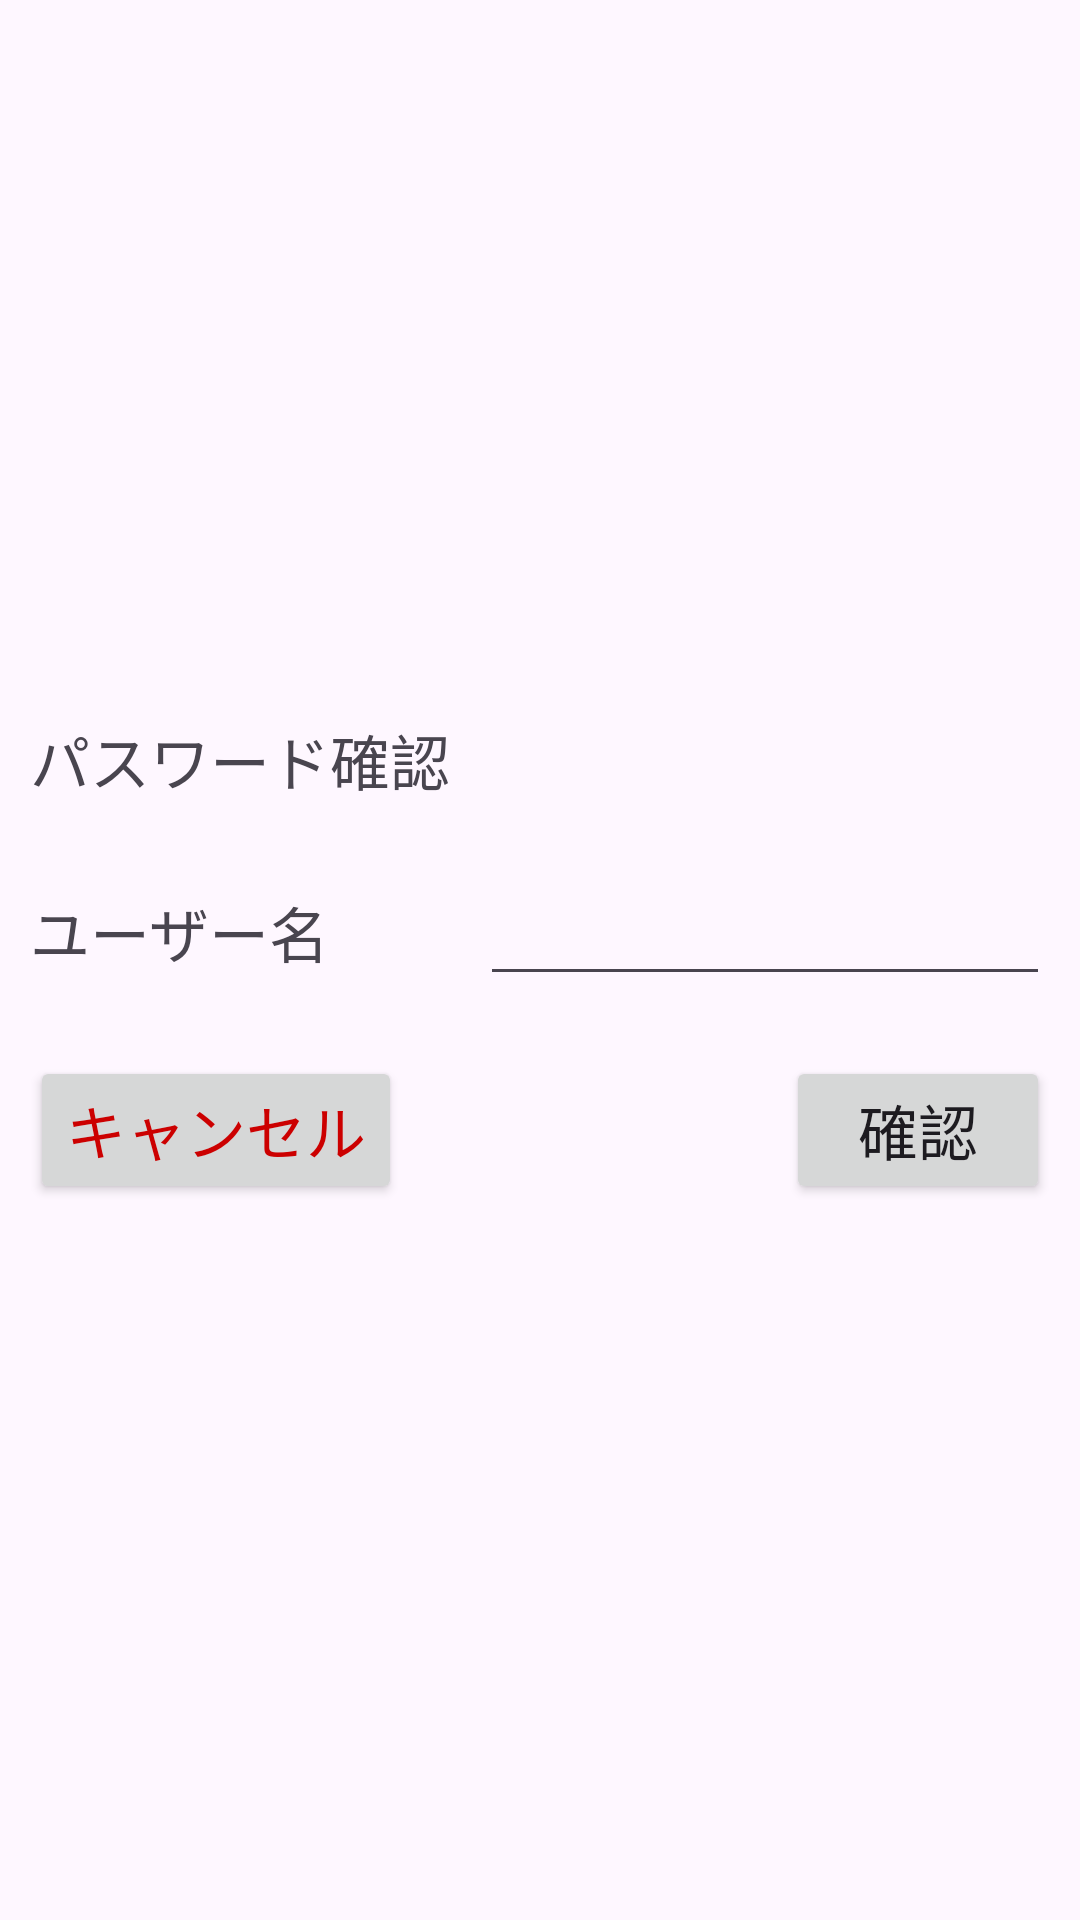

Android layout source for this screen:
<!-- AndroidManifest.xml: application theme Theme.MoneyManagement -->
<!-- res/layout/layout_show_password.xml -->
<?xml version="1.0" encoding="utf-8"?>
<LinearLayout xmlns:android="http://schemas.android.com/apk/res/android"
    android:layout_width="match_parent"
    android:layout_height="match_parent"
    android:gravity="center"
    android:orientation="vertical">

    <TextView
        android:layout_width="wrap_content"
        android:layout_height="wrap_content"
        android:layout_gravity="left"
        android:layout_margin="10dp"
        android:text="パスワード確認" />

    <LinearLayout
        android:layout_width="match_parent"
        android:layout_height="wrap_content"
        android:layout_margin="10dp"
        android:orientation="horizontal">

        <TextView
            android:layout_width="150dp"
            android:layout_height="wrap_content"
            android:text="ユーザー名" />

        <EditText
            android:id="@+id/usernameEditText"
            android:layout_width="match_parent"
            android:layout_height="wrap_content"
            android:inputType="text" />
    </LinearLayout>
    <LinearLayout
        android:layout_width="match_parent"
        android:layout_height="wrap_content">

        <Button
            android:id="@+id/cancelButton"
            android:layout_width="wrap_content"
            android:layout_height="wrap_content"
            android:layout_margin="10dp"
            android:text="キャンセル"
            android:textColor="@android:color/holo_red_dark" />

        <TextView
            android:layout_width="0dp"
            android:layout_height="wrap_content"
            android:layout_weight="1" />

        <Button
            android:id="@+id/confirmButton"
            android:layout_width="wrap_content"
            android:layout_height="wrap_content"
            android:layout_margin="10dp"
            android:text="確認" />
    </LinearLayout>
</LinearLayout>
<!-- resources referenced by this layout -->
<resources>
  <style name="Theme.MoneyManagement" parent="Base.Theme.MoneyManagement" />
  <style name="Base.Theme.MoneyManagement" parent="Theme.Material3.DayNight.NoActionBar">
          
          
          <item name="android:textSize">20dp</item>
          <item name="textAllCaps">false</item>
          <item name="colorPrimary">@color/yellow</item>
          <item name="colorPrimaryVariant">@color/yellow</item>
          <item name="colorOnPrimary">@color/black</item>
          <item name="colorSecondary">@color/yellow</item>
          <item name="colorSecondaryVariant">@color/yellow</item>
          <item name="colorOnSecondary">@color/black</item>
          <item name="fontFamily">@font/hannari</item>
      </style>
  <color name="yellow">#ffd900</color>
  <color name="black">#FF000000</color>
</resources>
